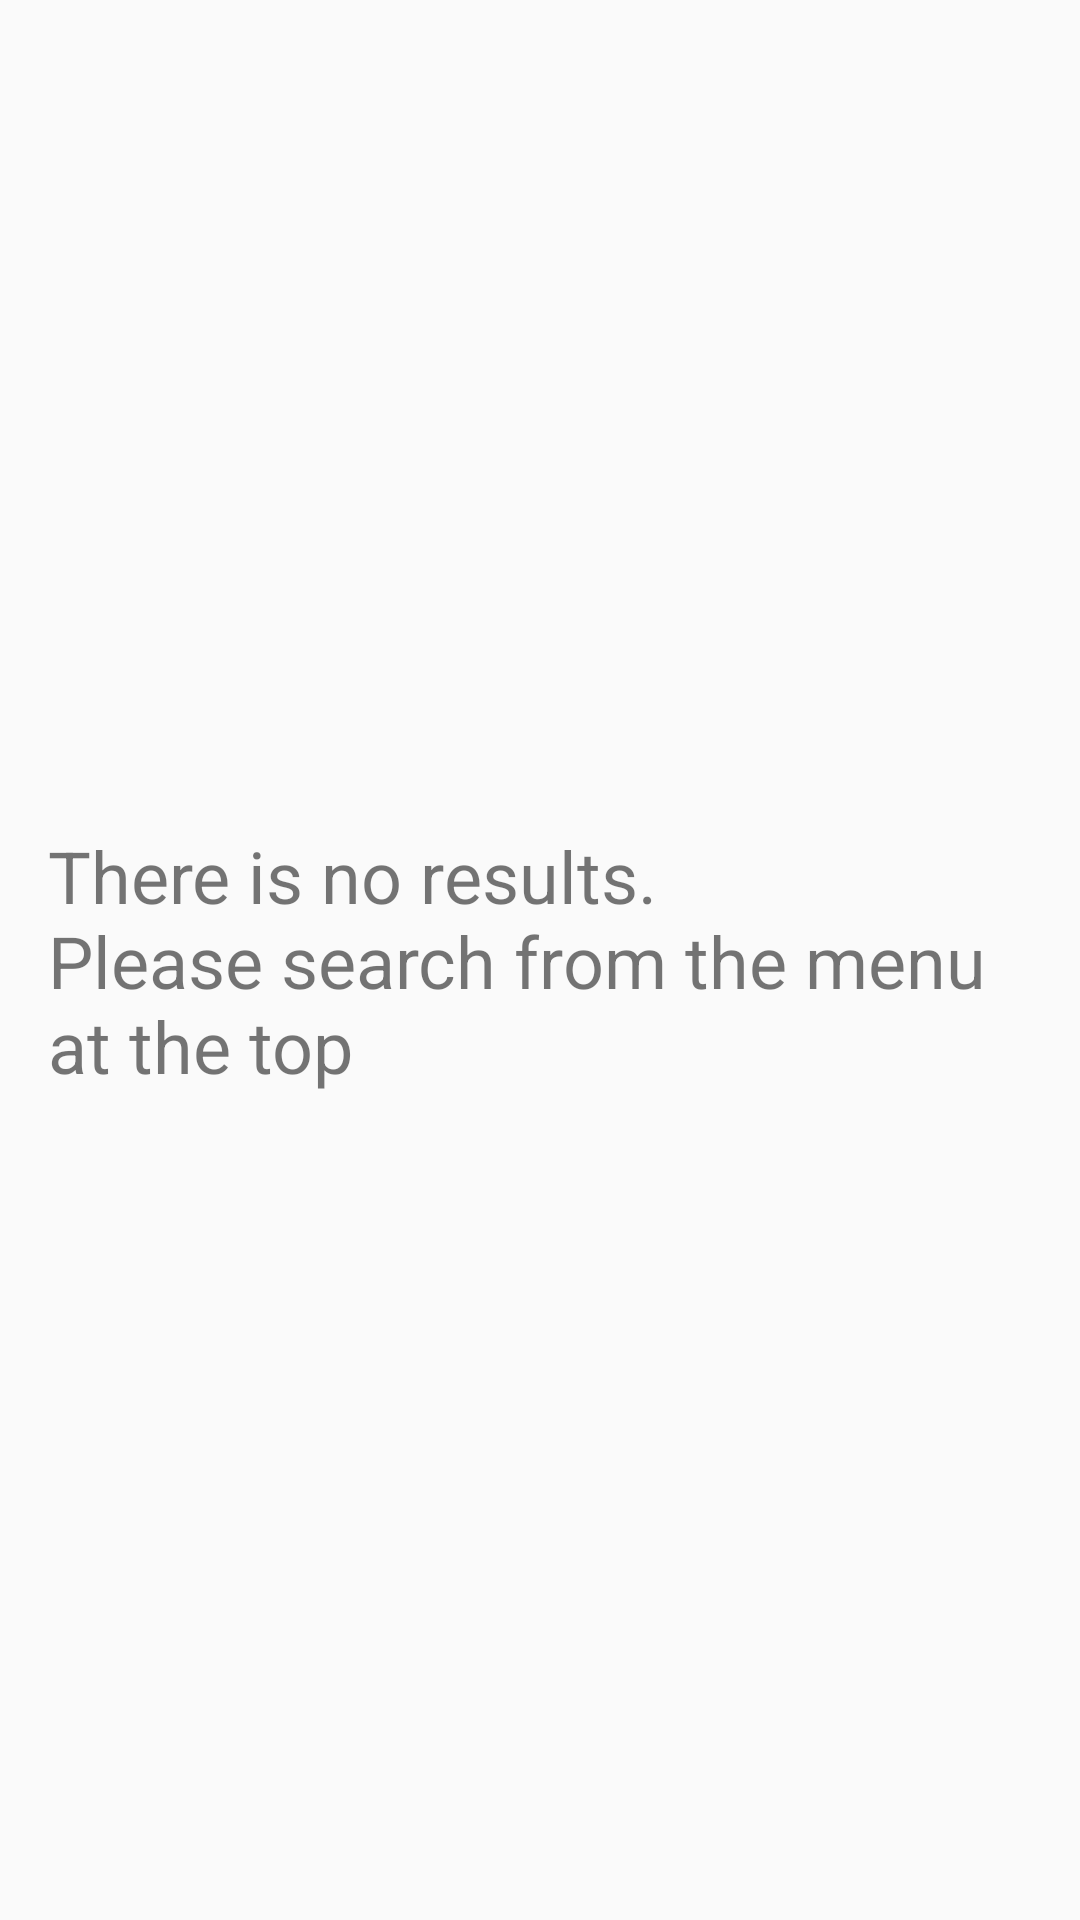

Write the Android layout XML for this screen, with the resource values it uses.
<!-- AndroidManifest.xml: application theme AppTheme -->
<!-- res/layout/gist_result_empty_layout.xml -->
<?xml version="1.0" encoding="utf-8"?>
<androidx.constraintlayout.widget.ConstraintLayout xmlns:android="http://schemas.android.com/apk/res/android"
    xmlns:app="http://schemas.android.com/apk/res-auto"
    android:layout_width="match_parent"
    android:layout_height="match_parent">

    <TextView
        android:layout_width="0dp"
        android:layout_height="wrap_content"
        android:layout_marginStart="16dp"
        android:layout_marginEnd="16dp"
        android:text="@string/there_is_no_results_text"
        android:textSize="24sp"
        app:layout_constraintBottom_toBottomOf="parent"
        app:layout_constraintEnd_toEndOf="parent"
        app:layout_constraintStart_toStartOf="parent"
        app:layout_constraintTop_toTopOf="parent" />

</androidx.constraintlayout.widget.ConstraintLayout>
<!-- resources referenced by this layout -->
<resources>
  <string name="there_is_no_results_text">There is no results. \nPlease search from the menu at the top</string>
  <style name="AppTheme" parent="Theme.AppCompat.Light.NoActionBar">
          
          <item name="colorPrimary">@color/colorPrimary</item>
          <item name="colorPrimaryDark">@color/colorPrimaryDark</item>
          <item name="colorAccent">@color/colorAccent</item>
          <item name="android:textColorPrimary">@android:color/white</item>
          <item name="android:textColorSecondary">@android:color/white</item>
          <item name="windowActionBarOverlay">true</item>
      </style>
  <!-- not gathered from this repository: default colours our renderer supplied (Android Studio template values) -->
  <color name="colorPrimary">#FF6200EE</color>
  <color name="colorPrimaryDark">#FF3700B3</color>
  <color name="colorAccent">#FF03DAC5</color>
</resources>
